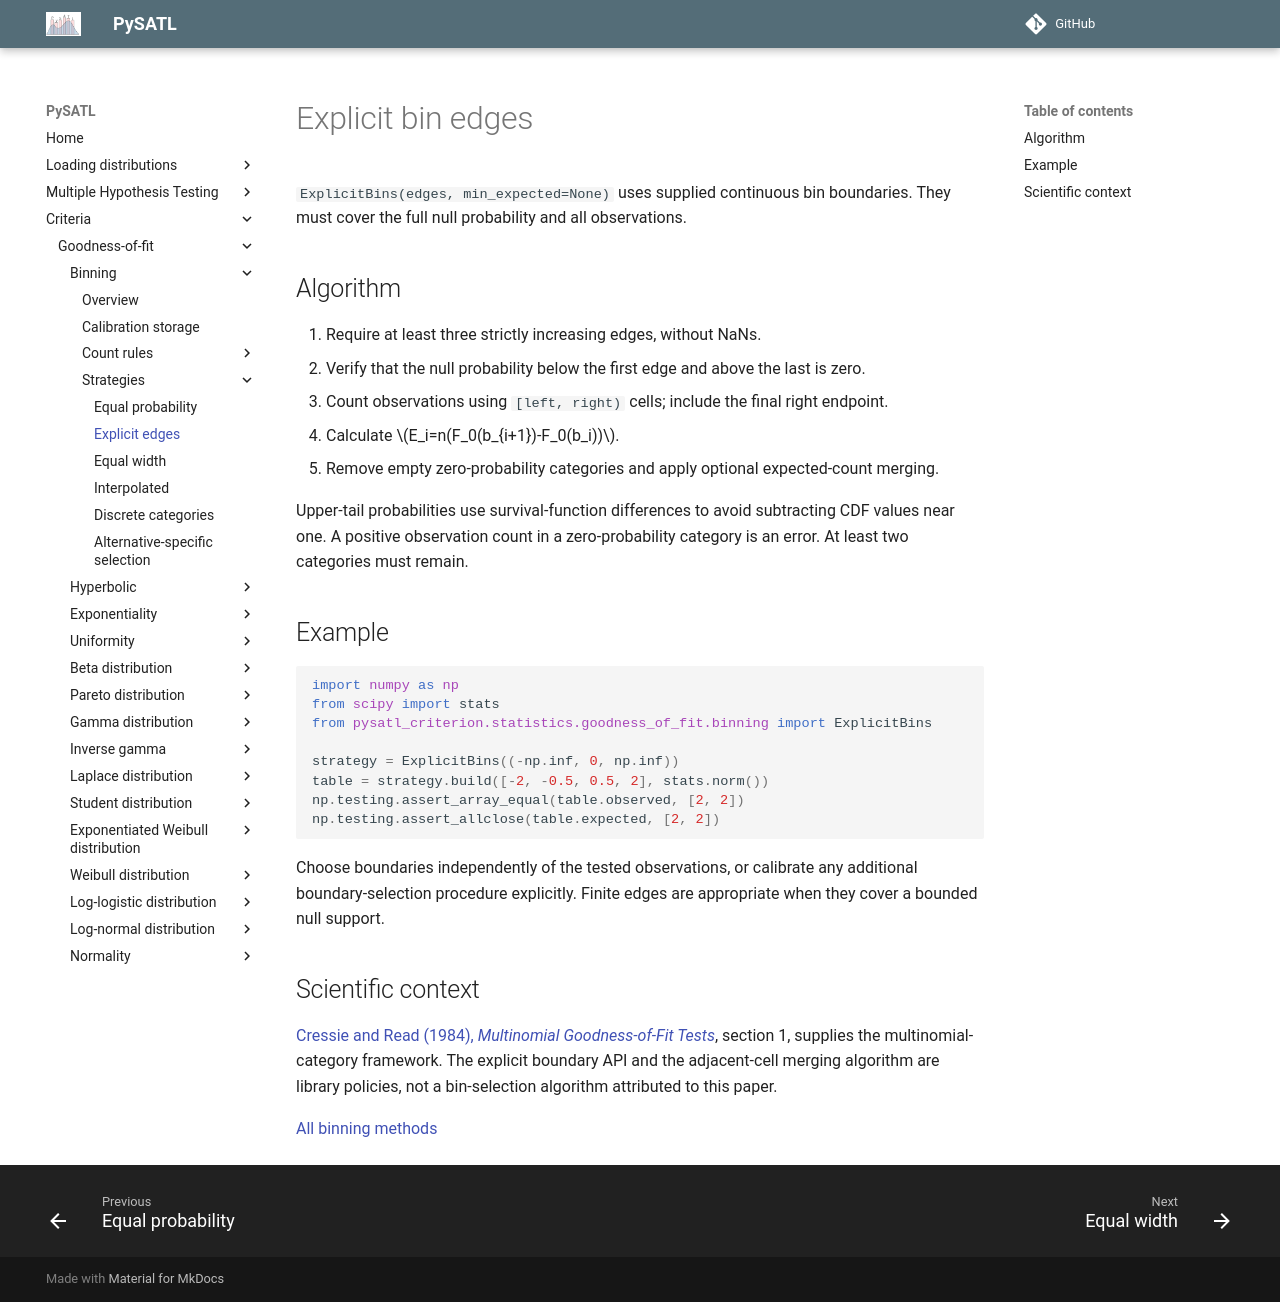

repository: PySATL/pysatl-criterion · page: en/main/criteria/goodness-of-fit/binning/explicit/index.html · generator: mkdocs

# Explicit bin edges

`ExplicitBins(edges, min_expected=None)` uses supplied continuous bin boundaries.
They must cover the full null probability and all observations.

## Algorithm

1. Require at least three strictly increasing edges, without NaNs.
2. Verify that the null probability below the first edge and above the last is zero.
3. Count observations using `[left, right)` cells; include the final right endpoint.
4. Calculate $E_i=n(F_0(b_{i+1})-F_0(b_i))$.
5. Remove empty zero-probability categories and apply optional expected-count merging.

Upper-tail probabilities use survival-function differences to avoid subtracting
CDF values near one. A positive observation count in a zero-probability category
is an error. At least two categories must remain.

## Example

```python
import numpy as np
from scipy import stats
from pysatl_criterion.statistics.goodness_of_fit.binning import ExplicitBins

strategy = ExplicitBins((-np.inf, 0, np.inf))
table = strategy.build([-2, -0.5, 0.5, 2], stats.norm())
np.testing.assert_array_equal(table.observed, [2, 2])
np.testing.assert_allclose(table.expected, [2, 2])
```

Choose boundaries independently of the tested observations, or calibrate any
additional boundary-selection procedure explicitly. Finite edges are appropriate
when they cover a bounded null support.

## Scientific context

[Cressie and Read (1984), *Multinomial Goodness-of-Fit Tests*](https://doi.org/10.1111/j.2517-6161.1984.tb01318.x), section 1, supplies the multinomial-category framework.
The explicit boundary API and the adjacent-cell merging algorithm are library
policies, not a bin-selection algorithm attributed to this paper.

[All binning methods](index.md)
